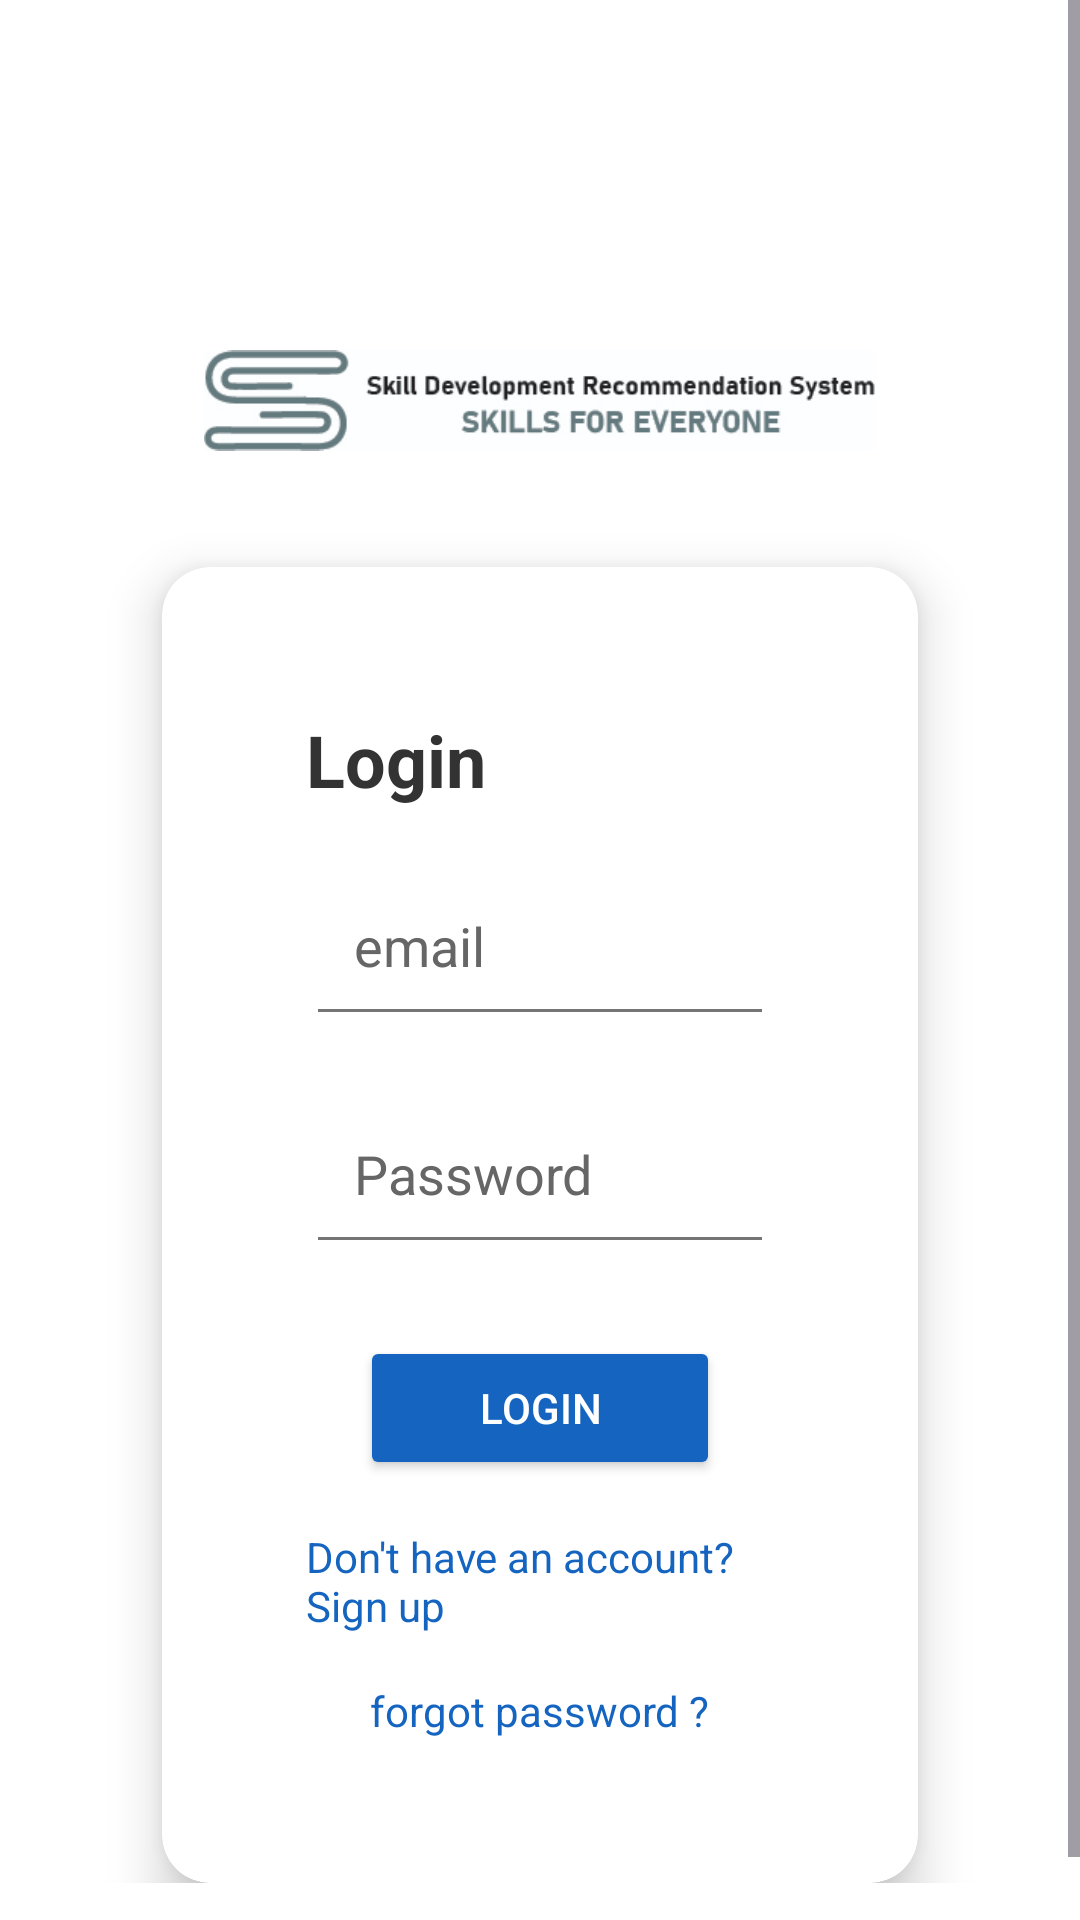

Write the Android layout XML for this screen, with the resource values it uses.
<!-- AndroidManifest.xml: application theme Theme.Fyp -->
<!-- res/layout/login.xml -->
<?xml version="1.0" encoding="utf-8"?>
<ScrollView
    xmlns:android="http://schemas.android.com/apk/res/android"
    xmlns:app="http://schemas.android.com/apk/res-auto"
    xmlns:tools="http://schemas.android.com/tools"
    android:layout_width="match_parent"
    android:layout_height="match_parent"
    android:fillViewport="true"
    android:background="#FFFFFF">

    <androidx.constraintlayout.widget.ConstraintLayout
        android:layout_width="match_parent"
        android:layout_height="wrap_content"
        android:padding="34dp">

        
        <ImageView
            android:id="@+id/logo"
            android:layout_width="224dp"
            android:layout_height="71dp"
            android:layout_marginTop="64dp"
            android:contentDescription="@string/app_logo"
            android:src="@drawable/sdrs"
            app:layout_constraintEnd_toEndOf="parent"
            app:layout_constraintStart_toStartOf="parent"
            app:layout_constraintTop_toTopOf="parent" />

        
        <androidx.cardview.widget.CardView
            android:id="@+id/loginCard"
            android:layout_width="0dp"
            android:layout_height="wrap_content"
            android:layout_margin="20dp"
            android:backgroundTint="#FFFFFF"
            app:cardElevation="10dp"
            app:cardCornerRadius="16dp"
            app:layout_constraintTop_toBottomOf="@id/logo"
            app:layout_constraintStart_toStartOf="parent"
            app:layout_constraintEnd_toEndOf="parent">

            <LinearLayout
                android:layout_width="match_parent"
                android:layout_height="match_parent"
                android:orientation="vertical"
                android:padding="48dp">

                
                <TextView
                    android:id="@+id/titleText"
                    android:layout_width="wrap_content"
                    android:layout_height="wrap_content"
                    android:gravity="center"
                    android:text="@string/login_title"
                    android:textColor="#333333"
                    android:textSize="24sp"
                    android:textStyle="bold" />

                
                <EditText
                    android:id="@+id/editTextUsername"
                    android:layout_width="match_parent"
                    android:layout_height="60dp"
                    android:layout_marginTop="16dp"
                    android:autofillHints="username"
                    android:backgroundTint="#757575"
                    android:hint="@string/useremail"
                    android:inputType="text"
                    android:padding="16dp"
                    android:textColor="#333333"
                    android:textColorHint="#666666" />

                
                <EditText
                    android:id="@+id/editTextPassword"
                    android:layout_width="match_parent"
                    android:layout_height="60dp"
                    android:layout_marginTop="16dp"
                    android:autofillHints="password"
                    android:backgroundTint="#757575"
                    android:hint="@string/password"
                    android:inputType="textPassword"
                    android:padding="16dp"
                    android:textColor="#333333"
                    android:textColorHint="#666666" />

                
                <Button
                    android:id="@+id/buttonLogin"
                    android:layout_width="120dp"
                    android:layout_height="wrap_content"
                    android:layout_gravity="center"
                    android:layout_marginTop="24dp"
                    android:backgroundTint="#1565C0"
                    android:text="@string/login"
                    android:textColor="#FFFFFF" />

                
                <TextView
                    android:id="@+id/signupLink"
                    android:layout_width="wrap_content"
                    android:layout_height="wrap_content"
                    android:layout_gravity="center"
                    android:layout_marginTop="16dp"
                    android:text="@string/don_t_have_an_account_sign_up"
                    android:textColor="#1565C0" />

                <TextView
                    android:id="@+id/forgetpassword"
                    android:layout_width="wrap_content"
                    android:layout_height="wrap_content"
                    android:layout_gravity="center"
                    android:layout_marginTop="16dp"
                    android:text="@string/forgot"
                    android:textColor="#1565C0" />

            </LinearLayout>
        </androidx.cardview.widget.CardView>

    </androidx.constraintlayout.widget.ConstraintLayout>
</ScrollView>
<!-- resources referenced by this layout -->
<resources>
  <!-- drawable sdrs: png bitmap (drawable, 600818 bytes) -->
  <string name="app_logo" translatable="false">App_Logo</string>
  <string name="don_t_have_an_account_sign_up" translatable="false">Don\'t have an account? Sign up</string>
  <string name="forgot" translatable="false">forgot password ?</string>
  <string name="login" translatable="false">Login</string>
  <string name="login_title" translatable="false">Login</string>
  <string name="password" translatable="false">Password</string>
  <string name="useremail" translatable="false">email</string>
  <style name="Theme.Fyp" parent="Base.Theme.Fyp" />
  <style name="Base.Theme.Fyp" parent="Theme.Material3.DayNight.NoActionBar">
          
          
      </style>
</resources>
